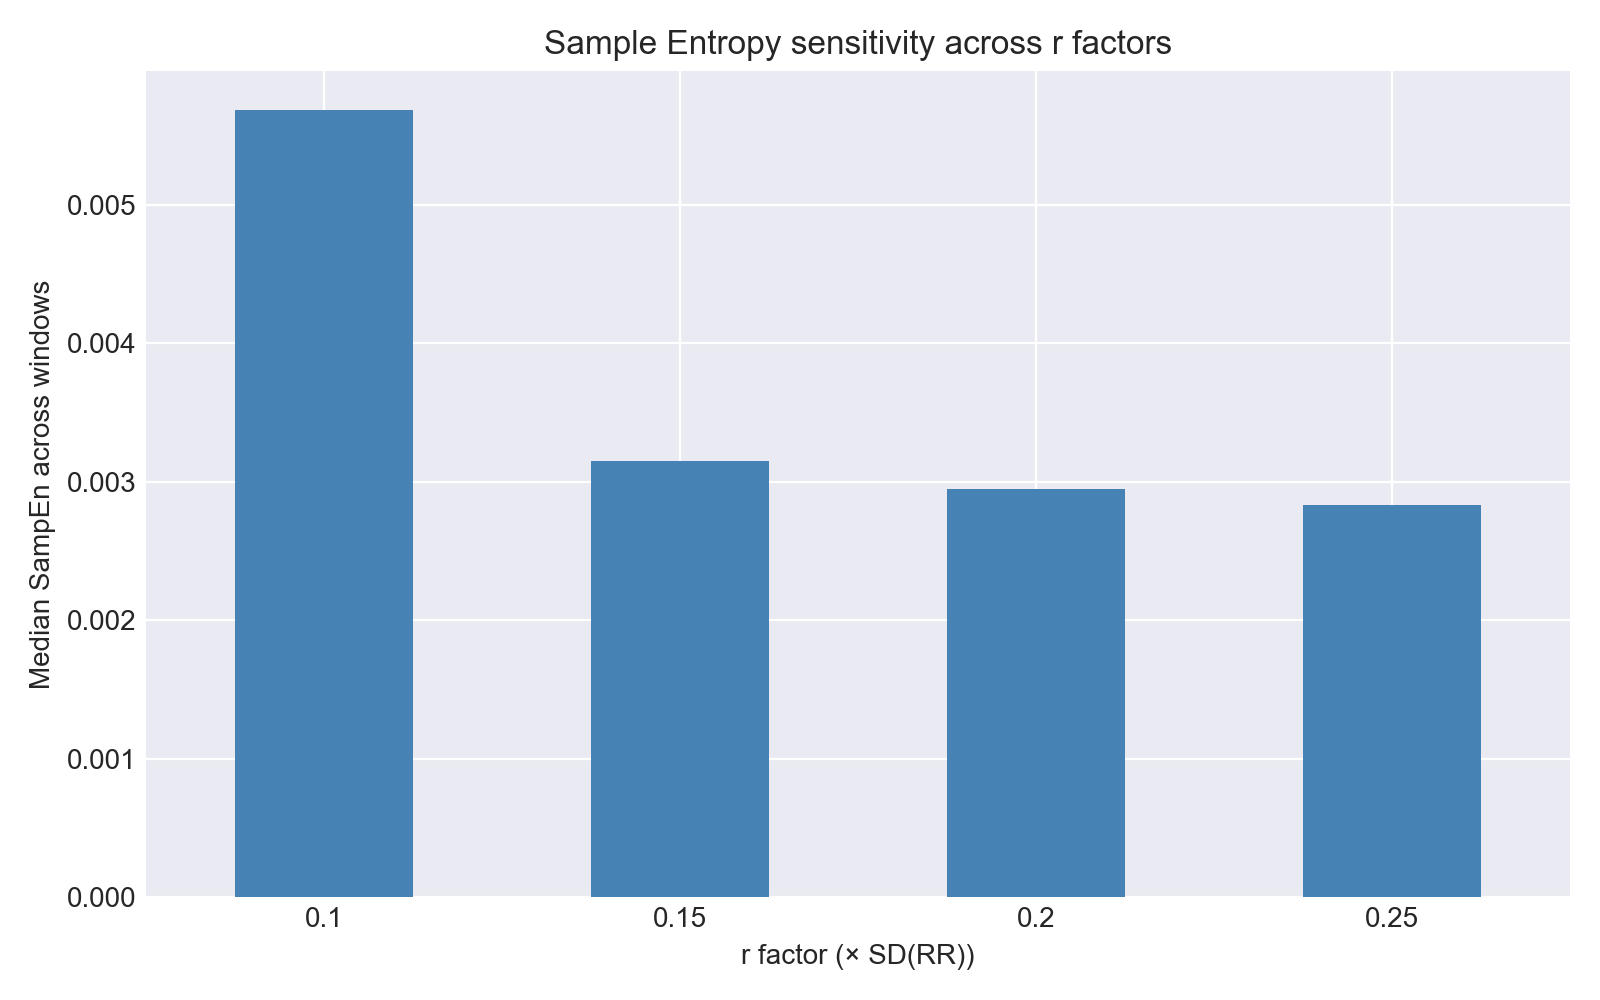

The table this chart was drawn from, first rows:
subject_id_new, window_start, window_end, rr_count, m, rfactor, tolerance, sampen
1, 0.0, 300.0, 651, 2, 0.1, 5.16, 0.003082
1, 0.0, 300.0, 651, 2, 0.15, 7.741, 0.003082
1, 0.0, 300.0, 651, 2, 0.2, 10.32, 0.003082
1, 0.0, 300.0, 651, 2, 0.25, 12.9, 0.003082
1, 10.0, 310.0, 659, 2, 0.1, 4.83, 0.003044
1, 10.0, 310.0, 659, 2, 0.15, 7.244, 0.003044
1, 10.0, 310.0, 659, 2, 0.2, 9.659, 0.003044
1, 10.0, 310.0, 659, 2, 0.25, 12.07, 0.003044
1, 20.0, 320.0, 667, 2, 0.1, 4.673, 0.003008
1, 20.0, 320.0, 667, 2, 0.15, 7.009, 0.003008
1, 20.0, 320.0, 667, 2, 0.2, 9.345, 0.003008
1, 20.0, 320.0, 667, 2, 0.25, 11.68, 0.003008
1, 30.0, 330.0, 673, 2, 0.1, 4.544, 0.003403
1, 30.0, 330.0, 673, 2, 0.15, 6.815, 0.002981
1, 30.0, 330.0, 673, 2, 0.2, 9.087, 0.002981
1, 30.0, 330.0, 673, 2, 0.25, 11.36, 0.002981
1, 40.0, 340.0, 681, 2, 0.1, 4.345, 0.003833
1, 40.0, 340.0, 681, 2, 0.15, 6.517, 0.002946
1, 40.0, 340.0, 681, 2, 0.2, 8.689, 0.002946
1, 40.0, 340.0, 681, 2, 0.25, 10.86, 0.002946
1, 50.0, 350.0, 688, 2, 0.1, 4.026, 0.00361
1, 50.0, 350.0, 688, 2, 0.15, 6.039, 0.002915
1, 50.0, 350.0, 688, 2, 0.2, 8.052, 0.002915
1, 50.0, 350.0, 688, 2, 0.25, 10.06, 0.002915
1, 60.0, 360.0, 694, 2, 0.1, 3.776, 0.004164
1, 60.0, 360.0, 694, 2, 0.15, 5.664, 0.00289
1, 60.0, 360.0, 694, 2, 0.2, 7.551, 0.00289
1, 60.0, 360.0, 694, 2, 0.25, 9.439, 0.00289
1, 70.0, 370.0, 701, 2, 0.1, 3.53, 0.003547
1, 70.0, 370.0, 701, 2, 0.15, 5.295, 0.002861
1, 70.0, 370.0, 701, 2, 0.2, 7.06, 0.002861
1, 70.0, 370.0, 701, 2, 0.25, 8.825, 0.002861
1, 80.0, 380.0, 708, 2, 0.1, 3.452, 0.004827
1, 80.0, 380.0, 708, 2, 0.15, 5.178, 0.002833
1, 80.0, 380.0, 708, 2, 0.2, 6.904, 0.002833
1, 80.0, 380.0, 708, 2, 0.25, 8.63, 0.002833
1, 90.0, 390.0, 714, 2, 0.1, 3.322, 0.005373
1, 90.0, 390.0, 714, 2, 0.15, 4.984, 0.002809
1, 90.0, 390.0, 714, 2, 0.2, 6.645, 0.002809
1, 90.0, 390.0, 714, 2, 0.25, 8.306, 0.002809
1, 100.0, 400.0, 720, 2, 0.1, 3.203, 0.007643
1, 100.0, 400.0, 720, 2, 0.15, 4.805, 0.002786
1, 100.0, 400.0, 720, 2, 0.2, 6.406, 0.002786
1, 100.0, 400.0, 720, 2, 0.25, 8.008, 0.002786
1, 110.0, 410.0, 726, 2, 0.1, 3.07, 0.01205
1, 110.0, 410.0, 726, 2, 0.15, 4.605, 0.002762
1, 110.0, 410.0, 726, 2, 0.2, 6.14, 0.002762
1, 110.0, 410.0, 726, 2, 0.25, 7.675, 0.002762
1, 120.0, 420.0, 731, 2, 0.1, 2.931, 0.01165
1, 120.0, 420.0, 731, 2, 0.15, 4.396, 0.002743
1, 120.0, 420.0, 731, 2, 0.2, 5.861, 0.002743
1, 120.0, 420.0, 731, 2, 0.25, 7.327, 0.002743
1, 130.0, 430.0, 736, 2, 0.1, 2.767, 0.009482
1, 130.0, 430.0, 736, 2, 0.15, 4.15, 0.002901
1, 130.0, 430.0, 736, 2, 0.2, 5.533, 0.002725
1, 130.0, 430.0, 736, 2, 0.25, 6.916, 0.002725
1, 140.0, 440.0, 742, 2, 0.1, 2.57, 0.008091
1, 140.0, 440.0, 742, 2, 0.15, 3.854, 0.003898
1, 140.0, 440.0, 742, 2, 0.2, 5.139, 0.002703
1, 140.0, 440.0, 742, 2, 0.25, 6.424, 0.002703
... 3,660 more rows
